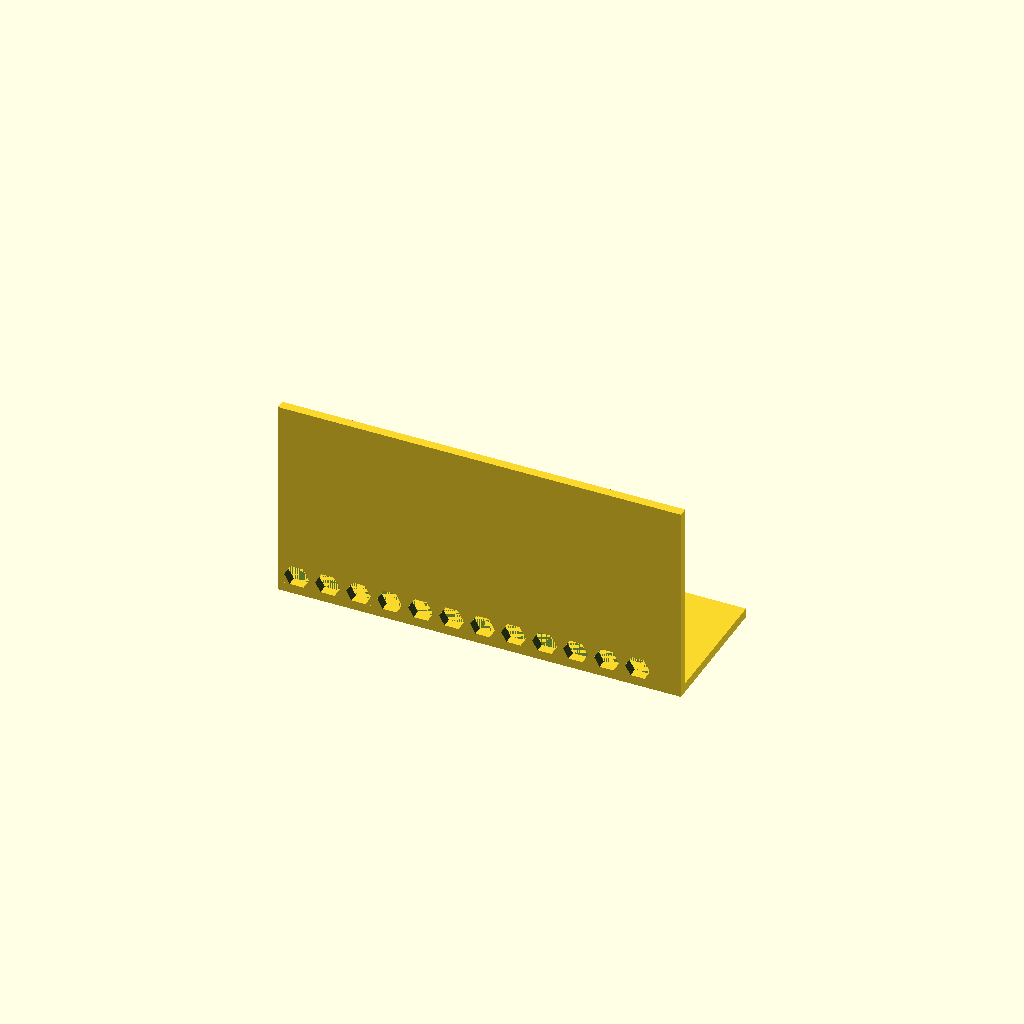
Cell 1: the model at its default parameters.
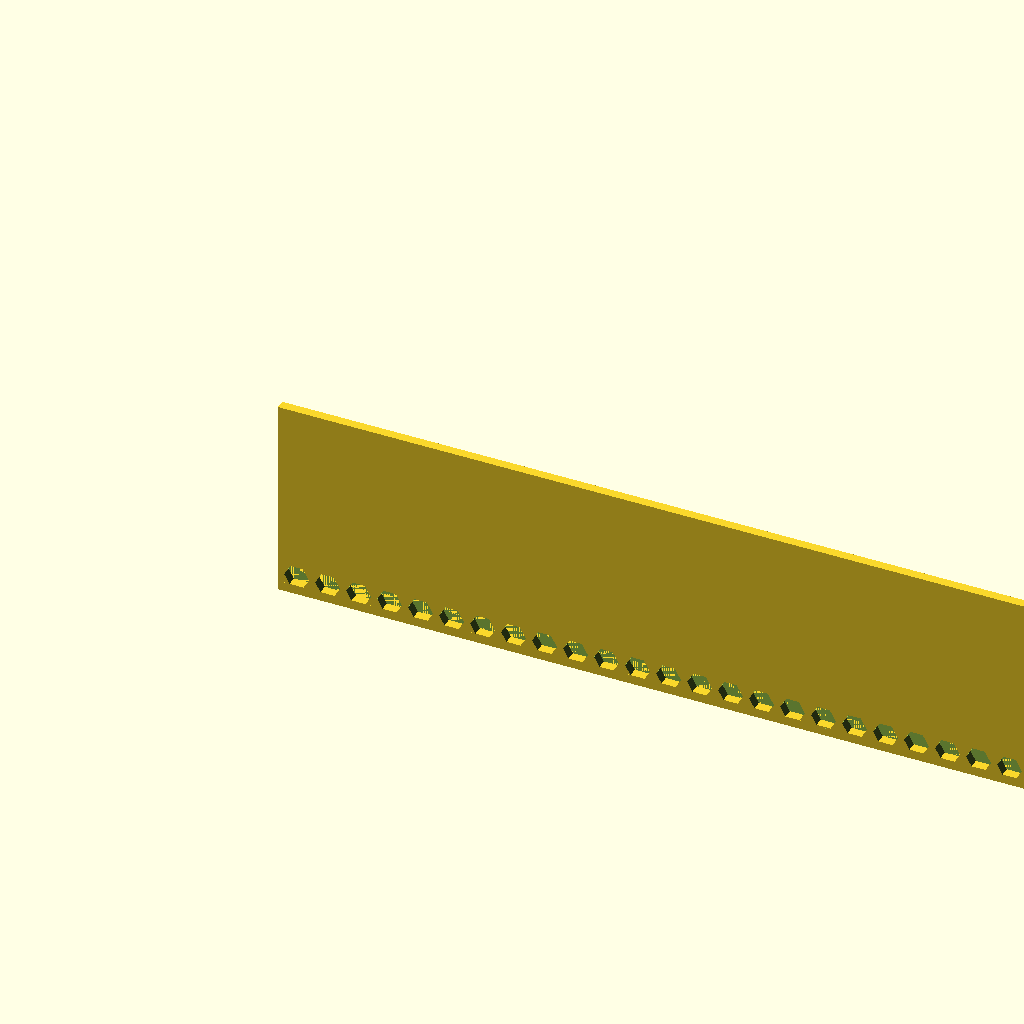
Cell 2: the same model with width = 260.
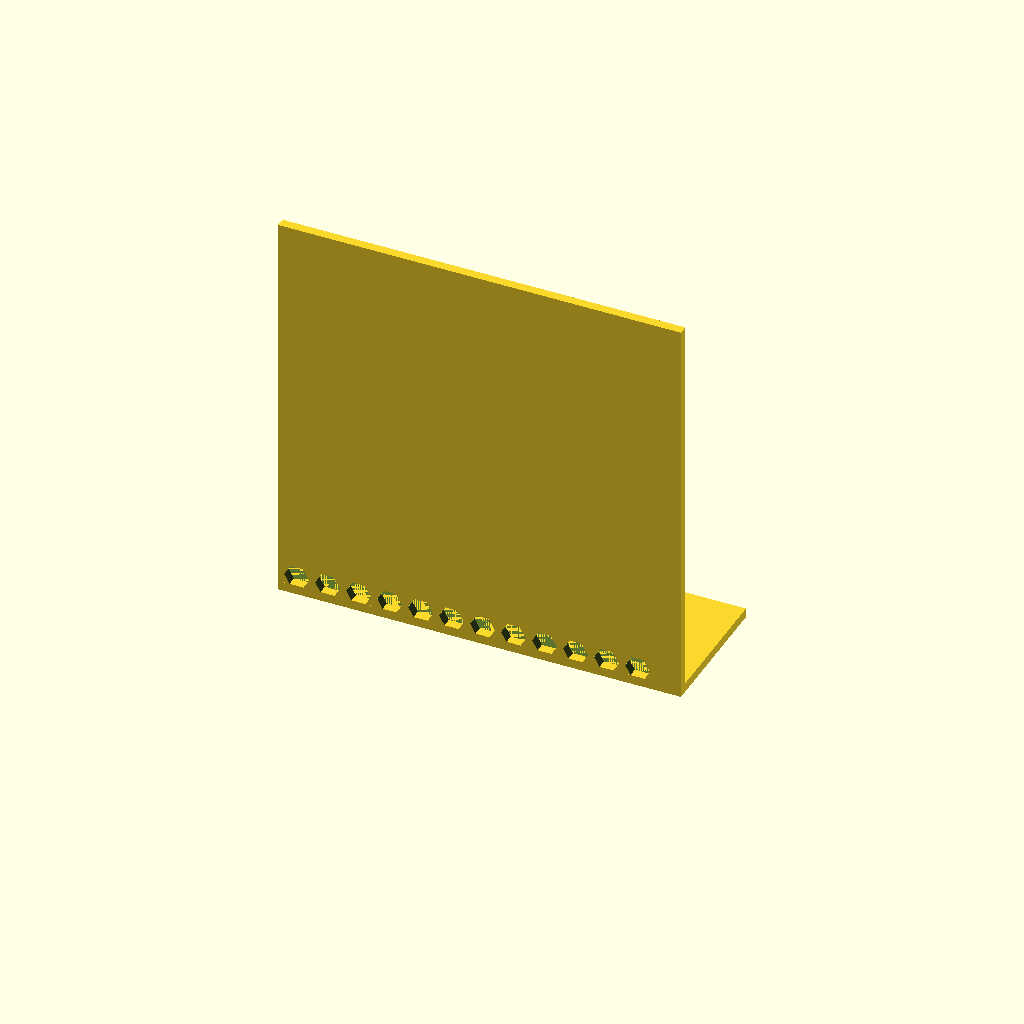
Cell 3: back_height = 130 (everything else at default).
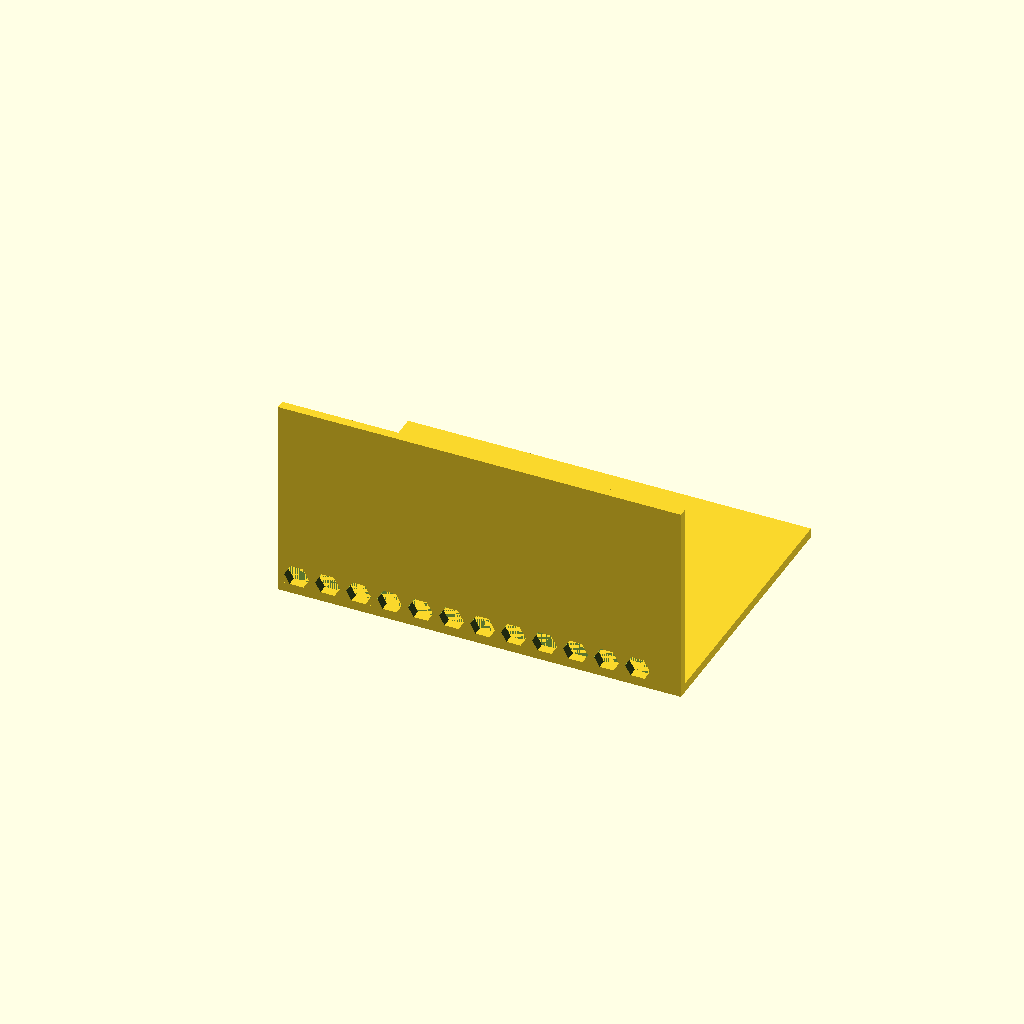
Cell 4: the same model with lip_depth = 90.
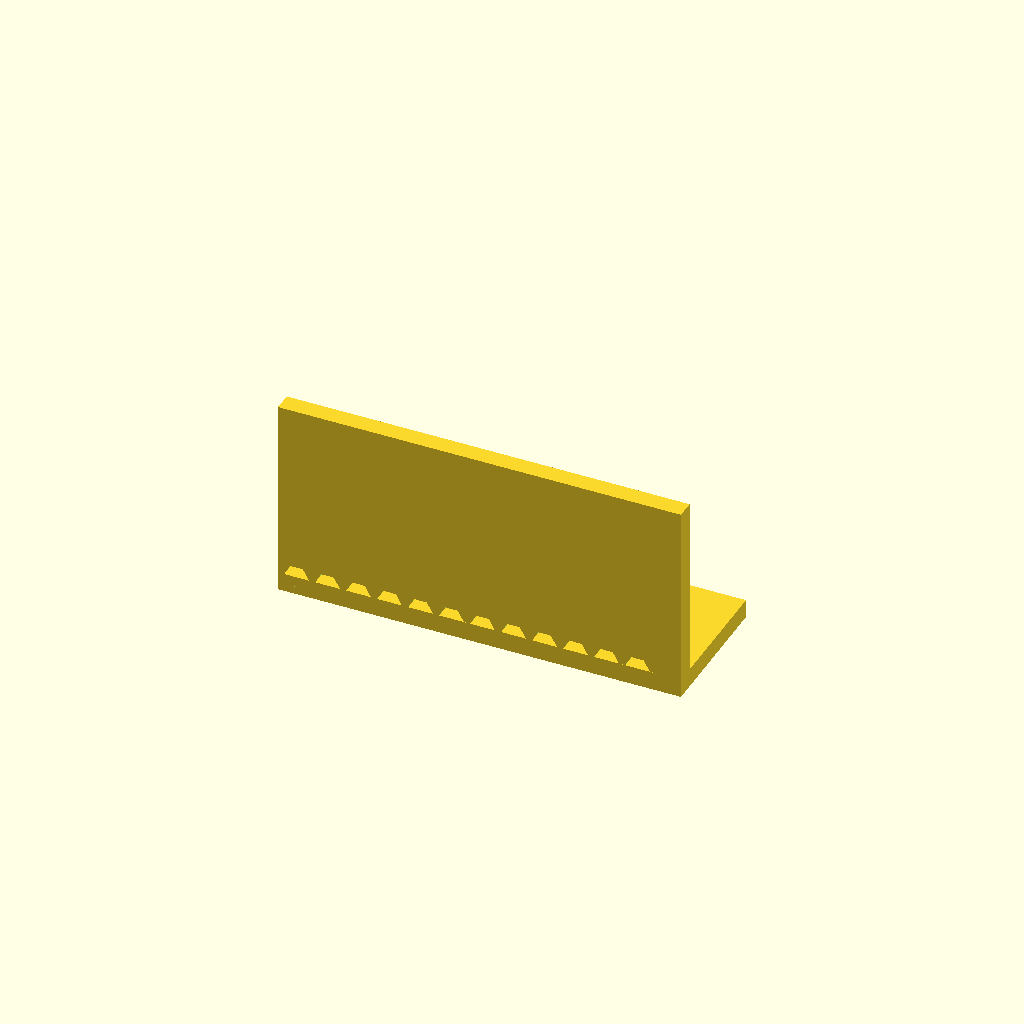
Cell 5: the same model with wall = 6.
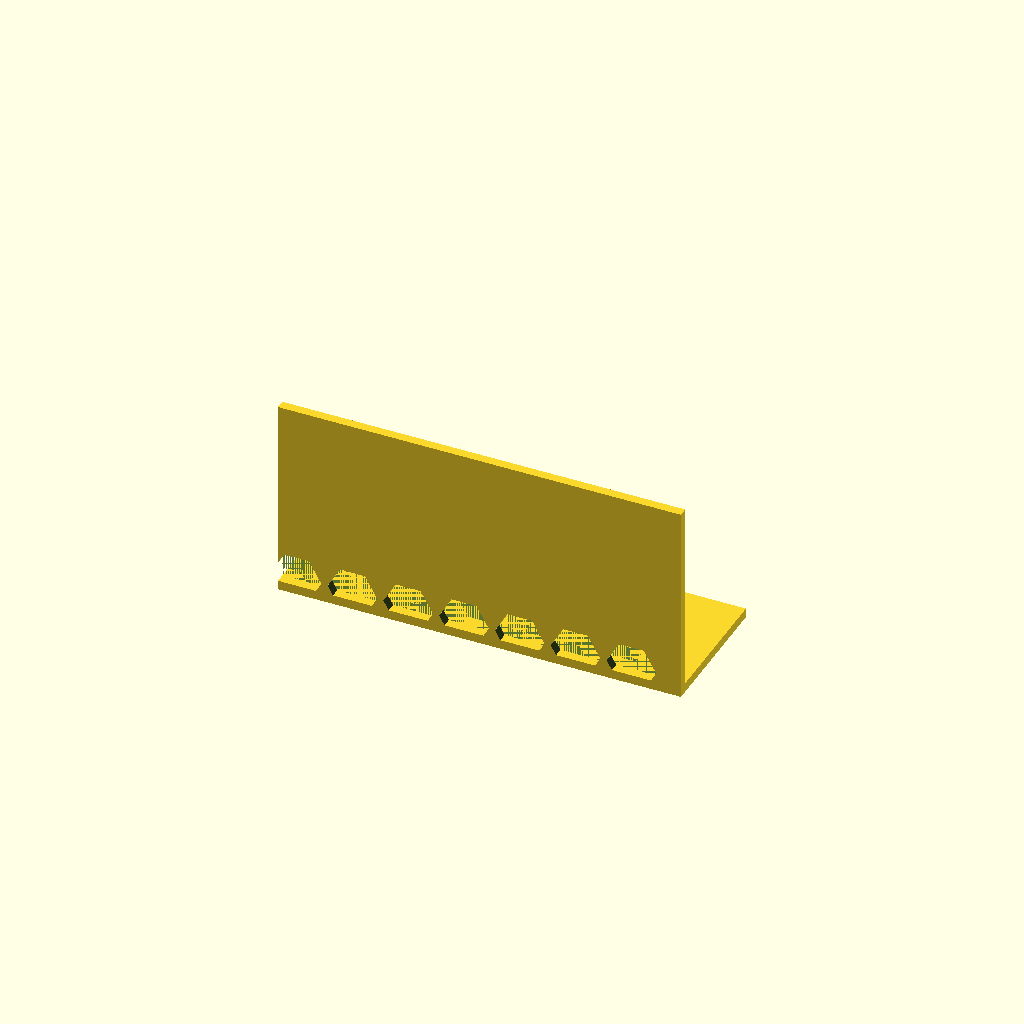
Cell 6: the same model with hex_size = 16.
All cells are drawn from one camera (rotation 55°, 0°, 25°, orthographic, colour scheme Cornfield), so only the parameter changes between them.
The OpenSCAD source (history/01-card-riser/card_riser_first.scad):
// ===== PARAMETERS =====
width        = 130;   // overall width (mm)
back_height  = 65;    // height of vertical back panel
lip_depth    = 45;    // depth of bottom shelf
wall         = 3;     // material thickness

hex_size     = 8;     // hex diameter across flats
hex_gap      = 2;     // gap between hexes
border       = 6;      // solid border margin around pattern

$fn = 32;

// ===== HEX PATTERN =====
module hex_grid(w, h) {
    step_x = hex_size + hex_gap;
    step_y = (hex_size + hex_gap) * 0.866; // row spacing for tessellation
    cols = ceil(w / step_x) + 2;
    rows = ceil(h / step_y) + 2;

    for (row = [0 : rows - 1]) {
        y = row * step_y;
        x_offset = (row % 2 == 0) ? 0 : step_x / 2;
        for (col = [0 : cols - 1]) {
            x = col * step_x + x_offset;
            if (x < w && y < h) {
                translate([x, y, -1])
                    cylinder(d = hex_size, h = wall + 2, $fn = 6);
            }
        }
    }
}

// ===== BACK PANEL WITH PATTERN =====
module back_panel() {
    difference() {
        cube([width, wall, back_height]);

        // rotate pattern into the panel's face (XZ plane)
        translate([border, -1, border])
            rotate([-90, 0, 0])
                hex_grid(width - 2 * border, back_height - 2 * border);
    }
}

// ===== BOTTOM LIP (shelf that holds card) =====
module bottom_lip() {
    cube([width, lip_depth, wall]);
}

// ===== ASSEMBLY =====
module card_riser() {
    union() {
        back_panel();
        bottom_lip();
    }
}

card_riser();
Customizer parameters (derived from the source; name, type, default, range or options):
width: number, default 130
back_height: number, default 65
lip_depth: number, default 45
wall: number, default 3
hex_size: number, default 8
hex_gap: number, default 2
border: number, default 6
